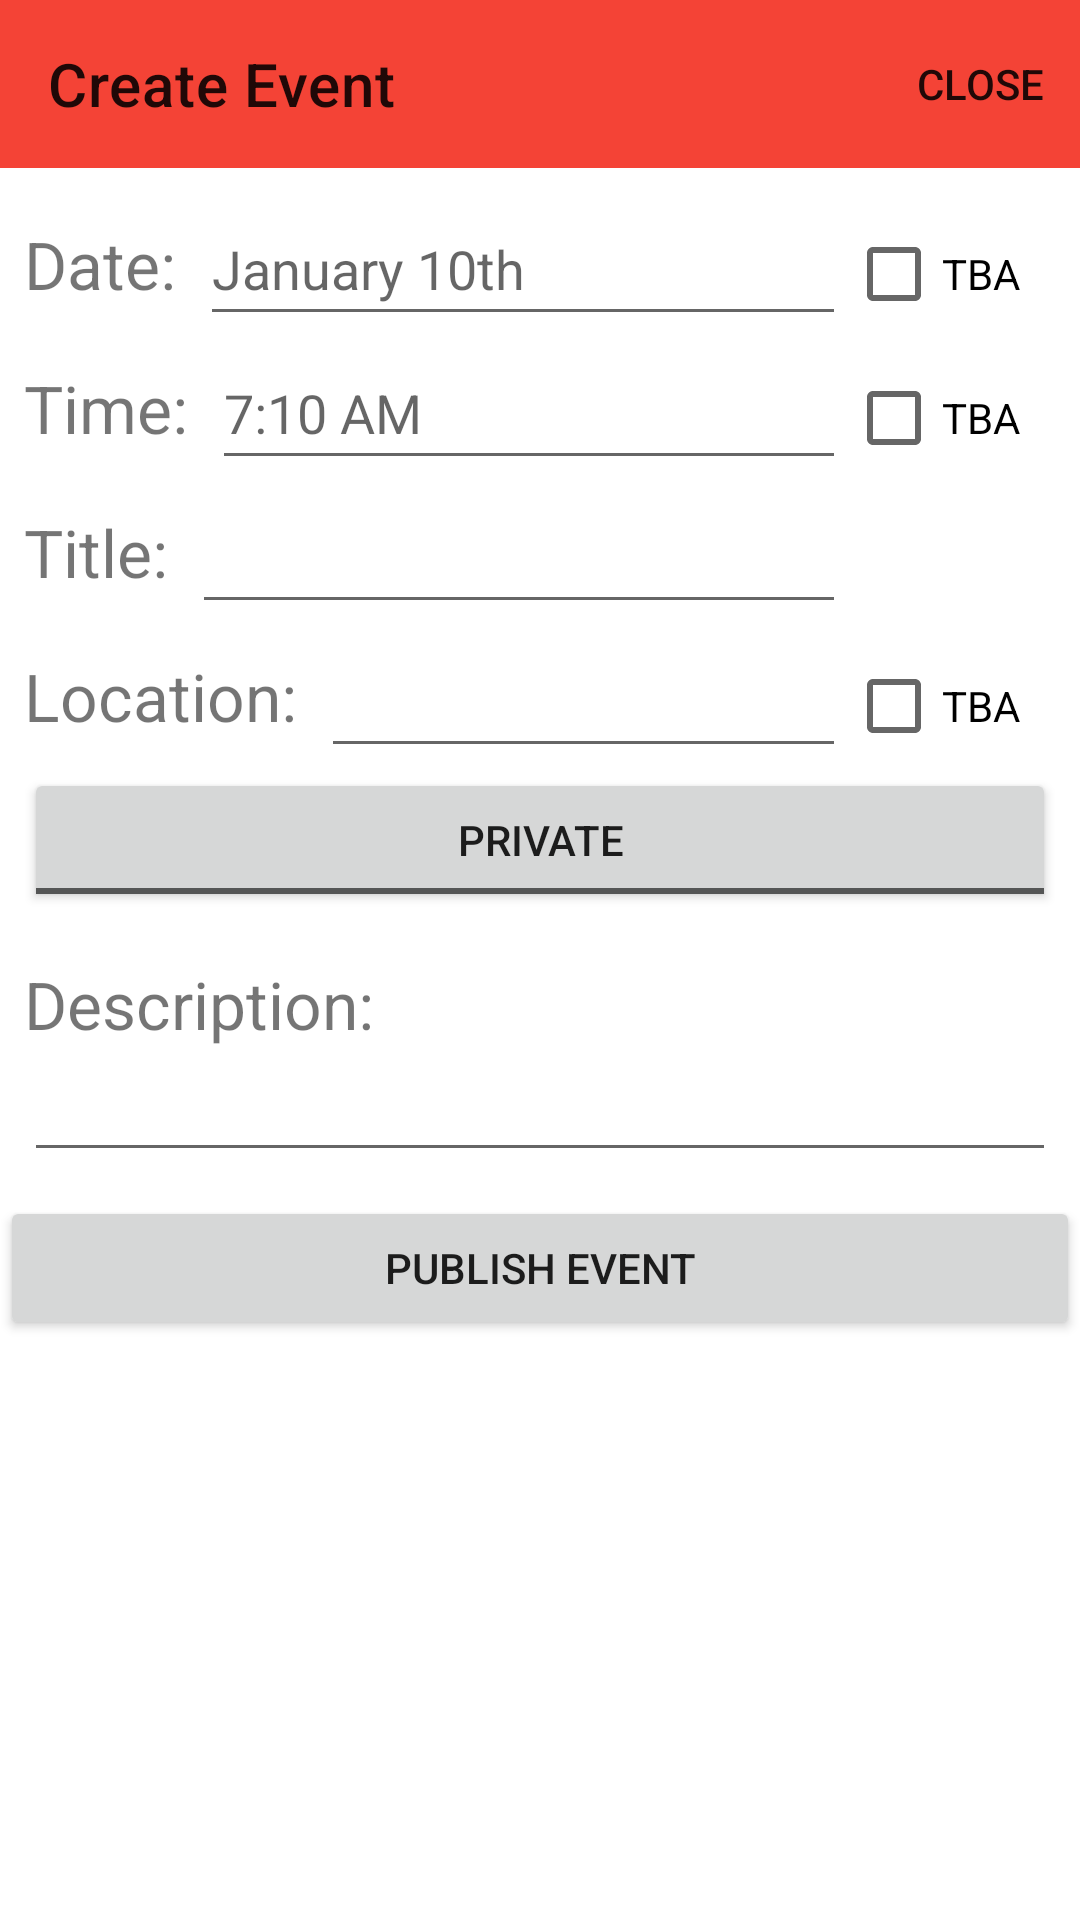

Write the Android layout XML for this screen, with the resource values it uses.
<!-- AndroidManifest.xml: application theme Theme.EventPlanner -->
<!-- res/layout/fragment_create_event.xml -->
<?xml version="1.0" encoding="utf-8"?>
<FrameLayout xmlns:android="http://schemas.android.com/apk/res/android"
    xmlns:tools="http://schemas.android.com/tools"
    android:layout_width="match_parent"
    android:layout_height="match_parent"
    xmlns:app="http://schemas.android.com/apk/res-auto"
    tools:context=".CreateEventFragment">

    <ScrollView
        android:layout_width="match_parent"
        android:layout_height="wrap_content">

    <RelativeLayout
        android:layout_width="match_parent"
        android:layout_height="wrap_content">

        <androidx.appcompat.widget.Toolbar
            android:id="@+id/toolbar"
            android:layout_width="match_parent"
            android:layout_height="?attr/actionBarSize"
            android:background="@color/primary"
            app:title="@string/create_event"
            app:menu="@menu/menu_escape_create_event">
            
        </androidx.appcompat.widget.Toolbar>

        
        <LinearLayout
            android:id="@+id/ll_singleLine"
            android:layout_width="match_parent"
            android:layout_height="wrap_content"
            android:orientation="vertical"
            android:layout_below="@id/toolbar"
            android:layout_margin="8dp">

            
            <LinearLayout
                android:layout_width="match_parent"
                android:layout_height="wrap_content"
                android:orientation="horizontal">
                <TextView
                    android:layout_width="wrap_content"
                    android:layout_height="wrap_content"
                    android:text="Date:"
                    android:textSize="@dimen/input_prompt"/>

                <EditText
                    android:id="@+id/et_date"
                    android:layout_width="0dp"
                    android:layout_height="wrap_content"
                    android:layout_weight="1"
                    android:hint="January 10th"
                    android:inputType="date"
                    android:minHeight="48dp"
                    android:layout_marginStart="8dp"/>

                <CheckBox
                    android:id="@+id/cb_date"
                    android:layout_width="70dp"
                    android:layout_height="wrap_content"
                    android:text="TBA"/>
            </LinearLayout>

            
            <LinearLayout
                android:layout_width="match_parent"
                android:layout_height="wrap_content"
                android:orientation="horizontal">
                <TextView
                    android:layout_width="wrap_content"
                    android:layout_height="wrap_content"
                    android:text="Time:"
                    android:textSize="@dimen/input_prompt"/>

                <EditText
                    android:id="@+id/et_time"
                    android:layout_width="0dp"
                    android:layout_height="wrap_content"
                    android:layout_weight="1"
                    android:hint="7:10 AM"
                    android:inputType="time"
                    android:minHeight="48dp"
                    android:layout_marginStart="8dp"/>

                <CheckBox
                    android:id="@+id/cb_time"
                    android:layout_width="70dp"
                    android:layout_height="wrap_content"
                    android:text="TBA"/>
            </LinearLayout>

            
            <LinearLayout
                android:layout_width="match_parent"
                android:layout_height="wrap_content"
                android:orientation="horizontal">
                <TextView
                    android:layout_width="wrap_content"
                    android:layout_height="wrap_content"
                    android:text="Title:"
                    android:textSize="@dimen/input_prompt"/>
                <EditText
                    android:id="@+id/et_title"
                    android:layout_width="0dp"
                    android:layout_height="wrap_content"
                    android:layout_weight="1"
                    android:inputType="textPersonName"
                    android:hint=""
                    android:minHeight="48dp"
                    android:layout_marginStart="8dp"/>

                <View
                    android:layout_width="70dp"
                    android:layout_height="30dp"
                    android:text="TBA"/>
            </LinearLayout>

            
            <LinearLayout
                android:layout_width="match_parent"
                android:layout_height="wrap_content"
                android:orientation="horizontal">
                <TextView
                    android:layout_width="wrap_content"
                    android:layout_height="wrap_content"
                    android:text="Location:"
                    android:textSize="@dimen/input_prompt"/>
                <EditText
                    android:id="@+id/et_location"
                    android:layout_width="0dp"
                    android:layout_height="wrap_content"
                    android:layout_weight="1"
                    android:inputType="textPersonName"
                    android:hint=""
                    android:minHeight="48dp"
                    android:layout_marginStart="8dp"/>

                <CheckBox
                    android:id="@+id/cb_location"
                    android:layout_width="70dp"
                    android:layout_height="wrap_content"
                    android:text="TBA"/>
            </LinearLayout>

            <ToggleButton
                android:id="@+id/tb_public"
                android:layout_width="match_parent"
                android:layout_height="0dp"
                android:layout_weight="1"
                android:text="ToggleButton"
                android:textOff="Private"
                android:textOn="Public" />

        </LinearLayout>

        
        <LinearLayout
            android:id="@+id/ll_desciption"
            android:layout_width="match_parent"
            android:layout_height="wrap_content"
            android:layout_below="@id/ll_singleLine"
            android:orientation="vertical"
            android:layout_margin="8dp">

            <TextView
                android:layout_width="match_parent"
                android:layout_height="wrap_content"
                android:text="Description:"
                android:textSize="@dimen/input_prompt"/>

            <EditText
                android:id="@+id/et_description"
                android:layout_width="match_parent"
                android:layout_height="wrap_content"
                android:maxLines="15"
                android:scrollbars="vertical"
                android:inputType="textMultiLine"/>

        </LinearLayout>

        
            <Button
                android:id="@+id/btn_publish"
                android:layout_width="match_parent"
                android:layout_height="wrap_content"
                android:text="Publish Event"
                android:layout_below="@id/ll_desciption"/>

    </RelativeLayout>
    </ScrollView>
</FrameLayout>
<!-- resources referenced by this layout -->
<resources>
  <color name="primary">#F44336</color>
  <dimen name="input_prompt">22sp</dimen>
  <string name="create_event">Create Event</string>
  <style name="Theme.EventPlanner" parent="Theme.MaterialComponents.DayNight.NoActionBar">
          
          <item name="colorPrimary">@color/primary</item>
          <item name="colorPrimaryVariant">@color/primary_dark</item>
          <item name="colorOnPrimary">@color/white</item>
          
          <item name="colorSecondary">@color/teal_200</item>
          <item name="colorSecondaryVariant">@color/teal_700</item>
          <item name="colorOnSecondary">@color/black</item>
          
          <item name="android:statusBarColor">?attr/colorPrimary</item>
          
      </style>
  <color name="primary_dark">#520D08</color>
  <color name="white">#FFFFFFFF</color>
  <color name="teal_200">#FF03DAC5</color>
  <color name="teal_700">#FF018786</color>
  <color name="black">#FF000000</color>
</resources>
